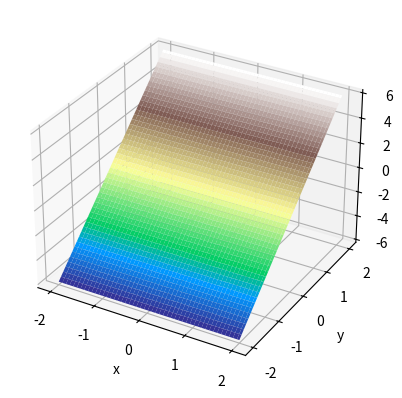
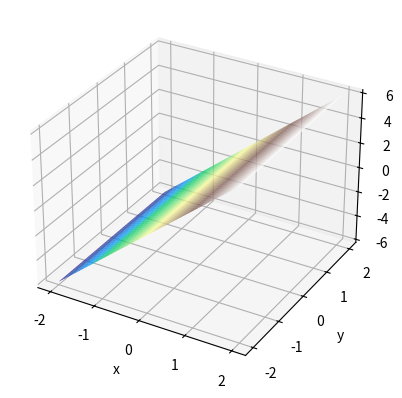

Here is the Python script that generated these plots, in order:
import numpy as np
from matplotlib import pyplot as plt
from mpl_toolkits.mplot3d import Axes3D
from matplotlib import cm

# This function should be a plane. It should not change across y since it
# purely depends on x.
def F(x, y):
    return 3 * x

n = 1000
xmin = -2
xmax = 2
ymin = -2
ymax = 2
x = np.linspace(xmin, xmax, n + 1)
y = np.linspace(ymin, ymax, n + 1)

# Observe that this graph is not correct.
# The z value of the plane varies with y instead of x.
Z = np.zeros((n + 1, n + 1))
for i in range(n + 1):
    for j in range(n + 1):
        Z[i, j] = F(x[i], y[j])

X, Y = np.meshgrid(x, y)

fig = plt.figure()
ax1 = fig.add_subplot(111, projection='3d')

p1 = ax1.plot_surface(X, Y, Z, cmap=cm.terrain, label="Something's wrong...")

ax1.set_xlabel('x')
ax1.set_ylabel('y')
ax1.set_zlabel('z')
plt.show()


# Observe that this graph is what you would expect.
# Swapping the indices fixed the problem.
Z = np.zeros((n + 1, n + 1))
for i in range(n + 1):
    for j in range(n + 1):
        # Rows: y values. Columns: x values
        Z[j, i] = F(x[i], y[j])
        
X, Y = np.meshgrid(x, y)

fig = plt.figure()
ax1 = fig.add_subplot(111, projection='3d')

p1 = ax1.plot_surface(X, Y, Z, cmap=cm.terrain, label='Correct')

ax1.set_xlabel('x')
ax1.set_ylabel('y')
ax1.set_zlabel('z')
plt.show()